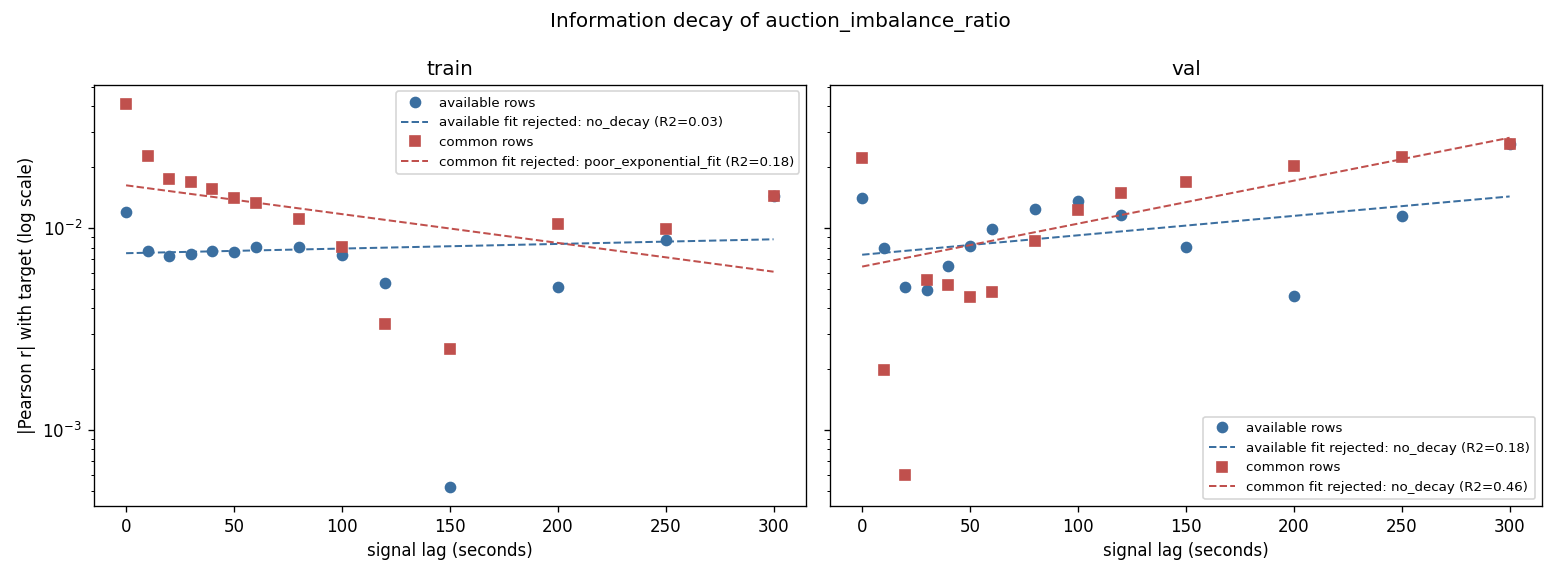

Values plotted in this chart, from the file beside it:
split, sample_basis, lag, lag_seconds, pearson_r, pearson_p, spearman_r, spearman_p, n
train, available, 0, 0, 0.01193, 1.0679766377086439e-114, 0.02194, 0.0, 3642870
train, available, 1, 10, 0.007656, 1.6286568165705376e-47, 0.01326, 8.256326496702373e-139, 3576636
train, available, 2, 20, 0.007255, 4.4117795327840526e-42, 0.01211, 6.306729639118529e-114, 3510402
train, available, 3, 30, 0.007459, 1.4210454921821407e-43, 0.01179, 3.2891992723069175e-106, 3444168
train, available, 4, 40, 0.007645, 7.684608872091576e-45, 0.01158, 1.682782081720391e-100, 3377934
train, available, 5, 50, 0.007571, 3.4272500584744503e-43, 0.01115, 1.3477253147630135e-91, 3311700
train, available, 6, 60, 0.008044, 1.358957517868e-47, 0.01082, 1.1407682377648845e-84, 3245466
train, available, 8, 80, 0.00806, 6.777874212674511e-46, 0.00863, 2.360897986544805e-52, 3112998
train, available, 10, 100, 0.007324, 1.2036007758307596e-36, 0.006061, 1.2596475057355941e-25, 2980530
train, available, 12, 120, 0.005315, 2.969250288976682e-19, 0.003629, 9.125455010277286e-10, 2848062
train, available, 15, 150, 0.000522, 0.3955, -0.001681, 0.006229, 2649360
train, available, 20, 200, -0.005076, 1.0818428581506641e-14, -0.01014, 8.879414743875981e-54, 2318190
train, available, 25, 250, -0.008734, 7.780205943609492e-35, -0.01537, 4.328145423101144e-104, 1987020
train, available, 30, 300, -0.01439, 1.5182602686749676e-76, -0.02306, 1.3660701199754975e-193, 1655850
train, common, 0, 0, 0.04115, 0.0, 0.03394, 0.0, 1655850
train, common, 1, 10, 0.02263, 1.7743542135575245e-186, 0.02008, 2.633047561268969e-147, 1655850
train, common, 2, 20, 0.01749, 3.524769771267619e-112, 0.0164, 6.650149239061739e-99, 1655850
train, common, 3, 30, 0.01691, 5.876949349528814e-105, 0.01584, 2.622758781182509e-92, 1655850
train, common, 4, 40, 0.01552, 8.701868081741682e-89, 0.01499, 7.108999225927834e-83, 1655850
train, common, 5, 50, 0.01402, 8.664682662992108e-73, 0.01373, 7.68286050398037e-70, 1655850
train, common, 6, 60, 0.01323, 5.557085166308357e-65, 0.01262, 2.723671908898738e-59, 1655850
train, common, 8, 80, 0.01112, 1.9593876243920956e-46, 0.008095, 2.073169449525383e-25, 1655850
train, common, 10, 100, 0.008002, 7.257251388219963e-25, 0.003234, 3.153698255156884e-05, 1655850
train, common, 12, 120, 0.003356, 1.5672849962540127e-05, -0.0005545, 0.4755, 1655850
train, common, 15, 150, -0.002506, 0.001259, -0.005211, 2.0140515789862822e-11, 1655850
train, common, 20, 200, -0.01048, 1.907659068767696e-41, -0.01331, 8.983383940586768e-66, 1655850
train, common, 25, 250, -0.009837, 1.0025863337737775e-36, -0.01746, 7.4562189140139335e-112, 1655850
train, common, 30, 300, -0.01439, 1.5182602686749676e-76, -0.02306, 1.3660701199754975e-193, 1655850
val, available, 0, 0, 0.01404, 7.619418340976336e-36, 0.02975, 1.7807213289491744e-154, 791945
val, available, 1, 10, 0.007974, 2.0409947217316503e-12, 0.02105, 6.175036220036268e-77, 777546
val, available, 2, 20, 0.005097, 8.469376603788958e-06, 0.02264, 4.295571902274046e-87, 763147
val, available, 3, 30, 0.004935, 1.9525046482062018e-05, 0.02444, 2.846683575068981e-99, 748748
val, available, 4, 40, 0.006476, 2.856450730404614e-08, 0.02561, 8.638363262515077e-107, 734349
val, available, 5, 50, 0.00813, 5.247197743230406e-12, 0.02613, 6.063958195428011e-109, 719950
val, available, 6, 60, 0.009867, 1.150127058210032e-16, 0.02655, 3.250177130396711e-110, 705551
val, available, 8, 80, 0.01238, 2.3598446187671287e-24, 0.02449, 2.761682982737095e-90, 676753
val, available, 10, 100, 0.01359, 7.297797075554394e-28, 0.02236, 1.9667957087802293e-72, 647955
val, available, 12, 120, 0.01154, 1.0592335713317897e-19, 0.01955, 1.9803721097786059e-53, 619157
val, available, 15, 150, 0.008065, 9.312445189076868e-10, 0.01414, 7.29898493739189e-27, 575960
val, available, 20, 200, 0.00461, 0.001065, 0.004488, 0.001443, 503965
val, available, 25, 250, -0.01144, 5.4668438212811586e-14, -0.01321, 3.9002071069484574e-18, 431970
val, available, 30, 300, -0.0261, 2.7442104100341366e-55, -0.03577, 3.166052169745668e-102, 359975
val, common, 0, 0, 0.02209, 4.232132398142017e-40, 0.01018, 1.0131438425738819e-09, 359975
val, common, 1, 10, 0.001971, 0.2369, -0.005079, 0.002308, 359975
val, common, 2, 20, -0.000599, 0.7193, -0.00452, 0.006696, 359975
val, common, 3, 30, -0.005495, 0.0009776, -0.001056, 0.5263, 359975
val, common, 4, 40, -0.005235, 0.001685, 2.789307370192538e-05, 0.9866, 359975
val, common, 5, 50, -0.004529, 0.006581, 0.0001221, 0.9416, 359975
val, common, 6, 60, -0.004797, 0.004003, -0.0003021, 0.8562, 359975
val, common, 8, 80, -0.008637, 2.1933023455279667e-07, -0.005629, 0.0007325, 359975
val, common, 10, 100, -0.01222, 2.25816555293607e-13, -0.00996, 2.286634041520253e-09, 359975
val, common, 12, 120, -0.01496, 2.7617390909765016e-19, -0.01264, 3.3838866235561603e-14, 359975
val, common, 15, 150, -0.01693, 3.0513879886792214e-24, -0.0143, 9.591965972442584e-18, 359975
val, common, 20, 200, -0.02019, 9.145708128014976e-34, -0.02189, 1.994261976112723e-39, 359975
val, common, 25, 250, -0.02237, 4.5009291444744007e-41, -0.03077, 3.955302360940266e-76, 359975
val, common, 30, 300, -0.0261, 2.7442104100341366e-55, -0.03577, 3.166052169745668e-102, 359975
